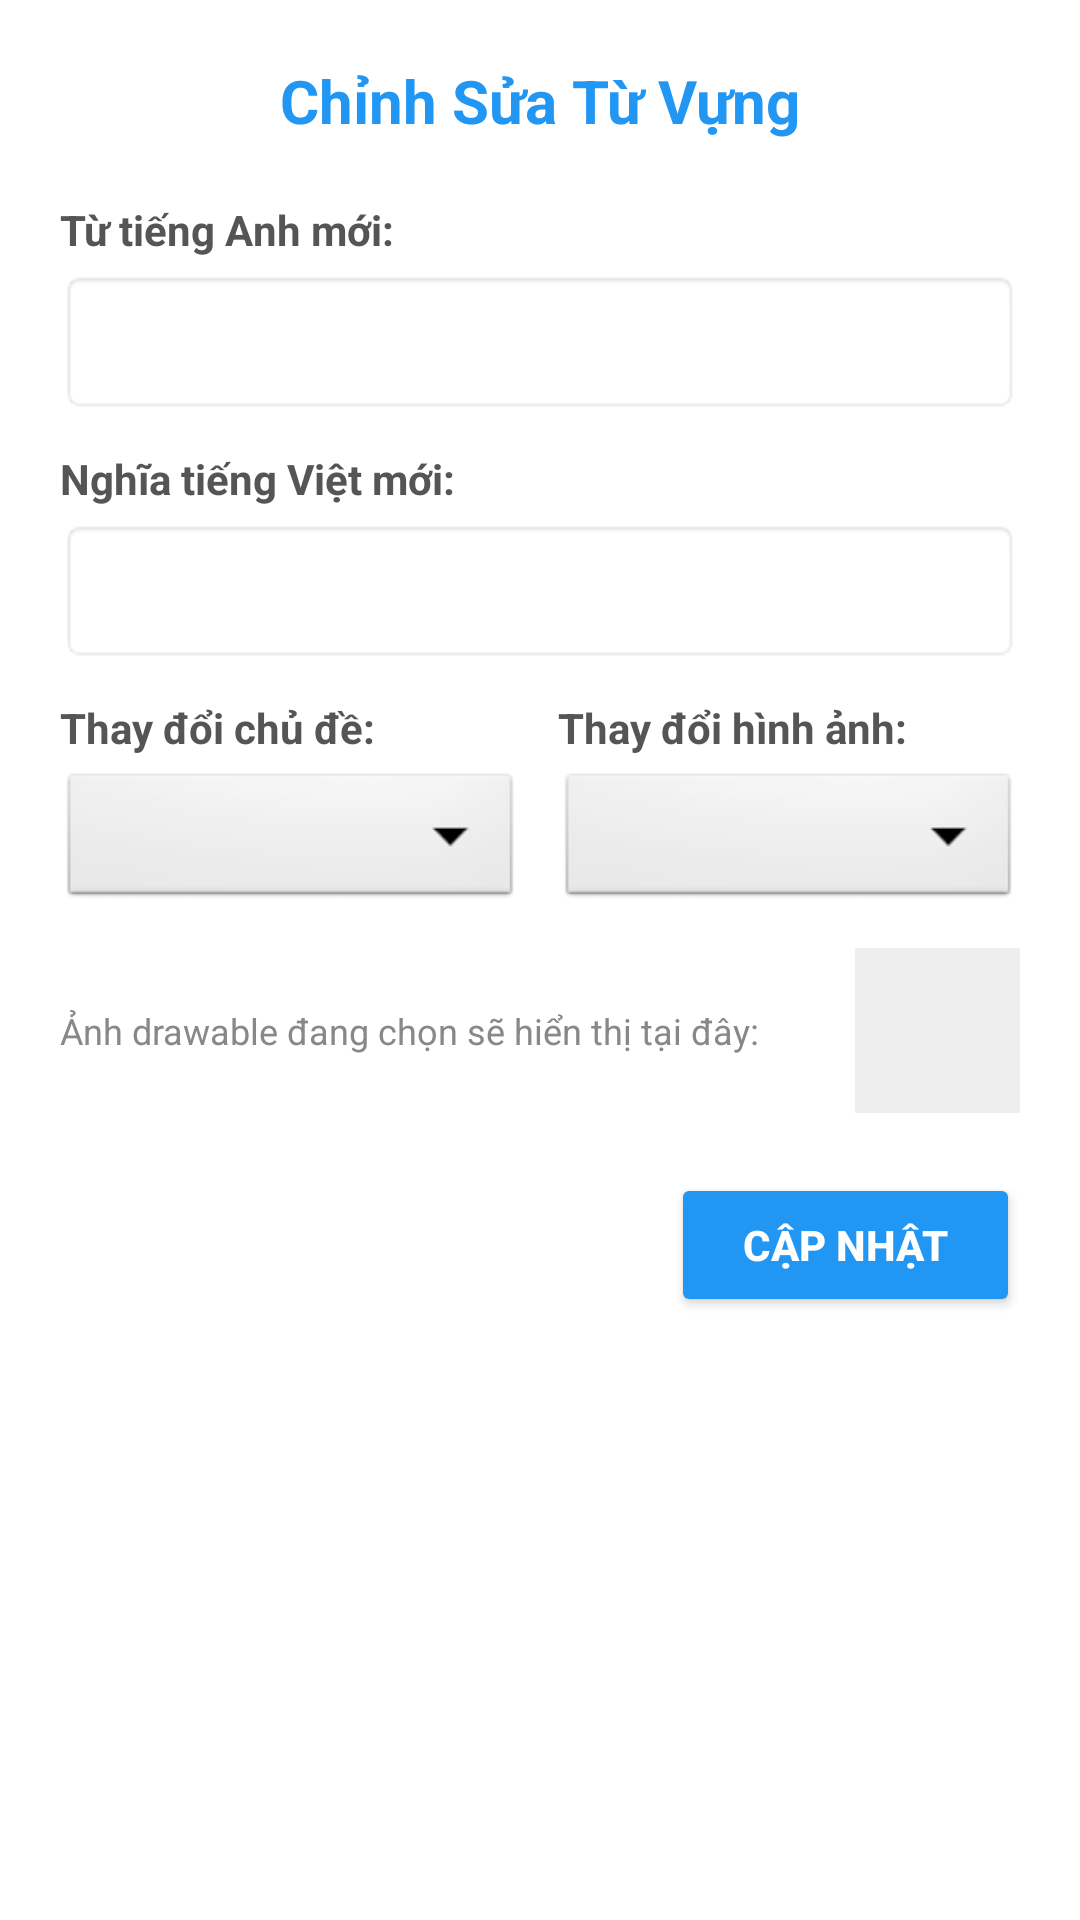

Here is an Android app screen rendered from its layout file. Give the layout XML and the strings, colors and styles it references.
<!-- AndroidManifest.xml: application theme Theme.BaiTapLon_andori -->
<!-- res/layout/sua_tuvung.xml -->
<?xml version="1.0" encoding="utf-8"?>
<LinearLayout xmlns:android="http://schemas.android.com/apk/res/android"
    android:layout_width="match_parent"
    android:layout_height="wrap_content"
    android:orientation="vertical"
    android:padding="20dp"
    android:background="#FFFFFF"
    android:minWidth="340dp">

    <TextView
        android:layout_width="wrap_content"
        android:layout_height="wrap_content"
        android:text="Chỉnh Sửa Từ Vựng"
        android:textSize="20sp"
        android:textStyle="bold"
        android:textColor="#2196F3"
        android:layout_gravity="center_horizontal"
        android:layout_marginBottom="20dp"/>

    <TextView
        android:layout_width="wrap_content"
        android:layout_height="wrap_content"
        android:text="Từ tiếng Anh mới:"
        android:textStyle="bold"
        android:textColor="#555"/>

    <EditText
        android:id="@+id/edtSuaTuAnh"
        android:layout_width="match_parent"
        android:layout_height="48dp"
        android:background="@android:drawable/editbox_background"
        android:paddingLeft="10dp"
        android:layout_marginTop="4dp"
        android:layout_marginBottom="12dp"
        android:inputType="text"/>

    <TextView
        android:layout_width="wrap_content"
        android:layout_height="wrap_content"
        android:text="Nghĩa tiếng Việt mới:"
        android:textStyle="bold"
        android:textColor="#555"/>

    <EditText
        android:id="@+id/edtSuaNghia"
        android:layout_width="match_parent"
        android:layout_height="48dp"
        android:background="@android:drawable/editbox_background"
        android:paddingLeft="10dp"
        android:layout_marginTop="4dp"
        android:layout_marginBottom="12dp"
        android:inputType="text"/>

    <LinearLayout
        android:layout_width="match_parent"
        android:layout_height="wrap_content"
        android:orientation="horizontal"
        android:weightSum="2"
        android:layout_marginBottom="12dp">

        <LinearLayout
            android:layout_width="0dp"
            android:layout_height="wrap_content"
            android:layout_weight="1"
            android:orientation="vertical"
            android:layout_marginRight="6dp">

            <TextView
                android:layout_width="wrap_content"
                android:layout_height="wrap_content"
                android:text="Thay đổi chủ đề:"
                android:textStyle="bold"
                android:textColor="#555"
                android:layout_marginBottom="4dp"/>

            <Spinner
                android:id="@+id/spSuaChuDe"
                android:layout_width="match_parent"
                android:layout_height="48dp"
                android:background="@android:drawable/btn_dropdown"/>
        </LinearLayout>

        <LinearLayout
            android:layout_width="0dp"
            android:layout_height="wrap_content"
            android:layout_weight="1"
            android:orientation="vertical"
            android:layout_marginLeft="6dp">

            <TextView
                android:layout_width="wrap_content"
                android:layout_height="wrap_content"
                android:text="Thay đổi hình ảnh:"
                android:textStyle="bold"
                android:textColor="#555"
                android:layout_marginBottom="4dp"/>

            <Spinner
                android:id="@+id/spSuaAnh"
                android:layout_width="match_parent"
                android:layout_height="48dp"
                android:background="@android:drawable/btn_dropdown"/>
        </LinearLayout>
    </LinearLayout>

    <LinearLayout
        android:layout_width="match_parent"
        android:layout_height="wrap_content"
        android:orientation="horizontal"
        android:gravity="center_vertical"
        android:layout_marginBottom="20dp">

        <TextView
            android:layout_width="0dp"
            android:layout_height="wrap_content"
            android:layout_weight="1"
            android:text="Ảnh drawable đang chọn sẽ hiển thị tại đây:"
            android:textColor="#888"
            android:textSize="12sp" />

        <ImageView
            android:id="@+id/imgSua"
            android:layout_width="55dp"
            android:layout_height="55dp"
            android:background="#EEE"
            android:padding="2dp"
            android:scaleType="centerInside"
            android:src="@drawable/ic_launcher_background"
            android:layout_marginLeft="8dp"/>
    </LinearLayout>

    <LinearLayout
        android:layout_width="match_parent"
        android:layout_height="wrap_content"
        android:orientation="horizontal"
        android:gravity="right">

        <androidx.appcompat.widget.AppCompatButton
            android:id="@+id/btnLuuSua"
            android:layout_width="wrap_content"
            android:layout_height="wrap_content"
            android:text="Cập Nhật"
            android:textColor="#FFF"
            android:textStyle="bold"
            android:backgroundTint="#2196F3"
            android:paddingHorizontal="24dp"/>
    </LinearLayout>
</LinearLayout>
<!-- resources referenced by this layout -->
<resources>
  <style name="Theme.BaiTapLon_andori" parent="Base.Theme.BaiTapLon_andori" />
  <style name="Base.Theme.BaiTapLon_andori" parent="Theme.Material3.DayNight.NoActionBar">
  
      </style>
</resources>
